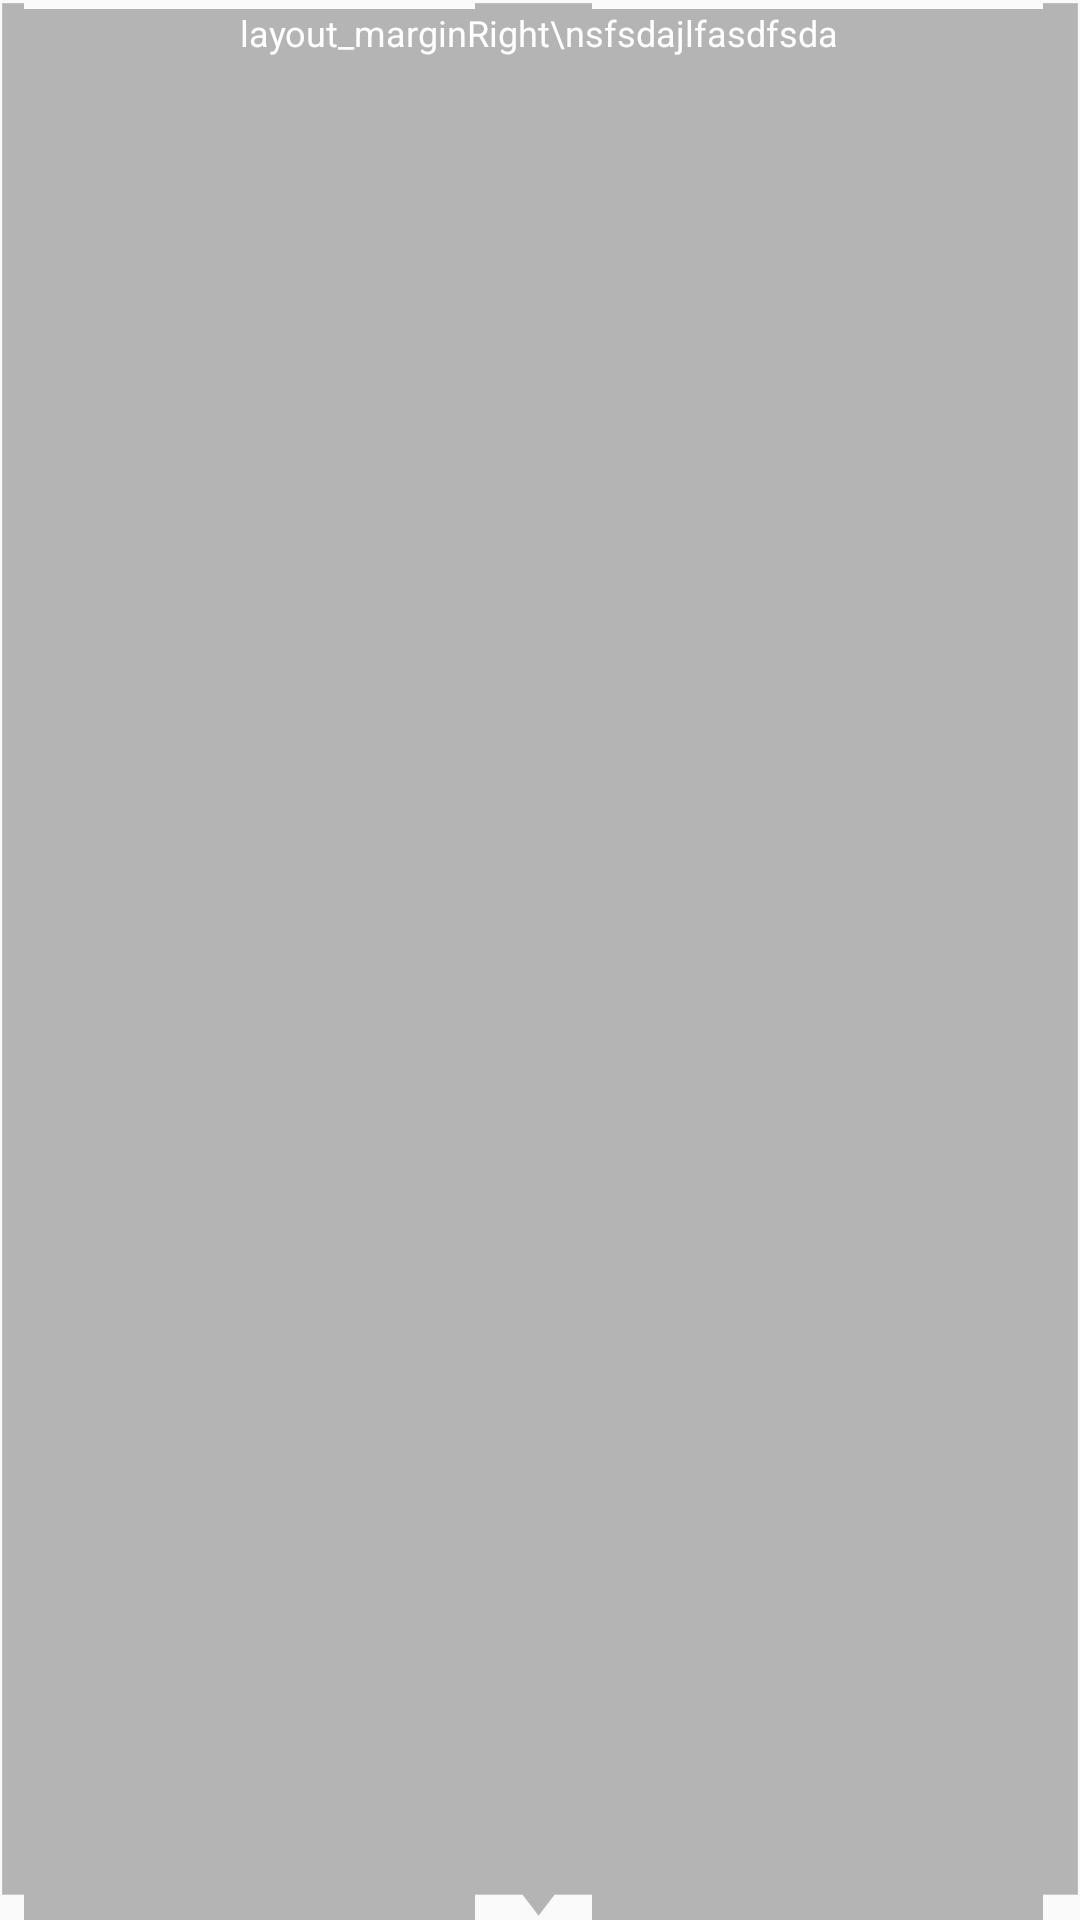

This screen was rendered from an Android layout file. Write that file and the resources it references.
<!-- AndroidManifest.xml: application theme AppTheme -->
<!-- res/layout/chart_marker_view.xml -->
<?xml version="1.0" encoding="utf-8"?>
<RelativeLayout xmlns:android="http://schemas.android.com/apk/res/android"
    xmlns:tools="http://schemas.android.com/tools"
    android:layout_width="wrap_content"
    android:layout_height="wrap_content"
    android:background="@drawable/marker2"
    tools:ignore="Overdraw">

    <TextView
        android:id="@+id/tvContent"
        android:layout_width="wrap_content"
        android:layout_height="wrap_content"
        android:layout_centerHorizontal="true"
        android:layout_marginBottom="2dp"
        android:text="layout_marginRight\nsfsdajlfasdfsda"
        android:textSize="12sp"
        android:textColor="@android:color/white"
        android:ellipsize="end"
        android:singleLine="false"
        android:textAppearance="?android:attr/textAppearanceSmall" />

</RelativeLayout>
<!-- resources referenced by this layout -->
<resources>
  <style name="AppTheme" parent="Theme.AppCompat.Light.DarkActionBar">
          
          <item name="colorPrimary">@color/colorPrimary</item>
          <item name="colorPrimaryDark">@color/colorPrimaryDark</item>
          <item name="colorAccent">@color/colorAccent</item>
      </style>
  <color name="colorPrimary">#3F51B5</color>
  <color name="colorPrimaryDark">#303F9F</color>
  <color name="colorAccent">#FF4081</color>
</resources>
